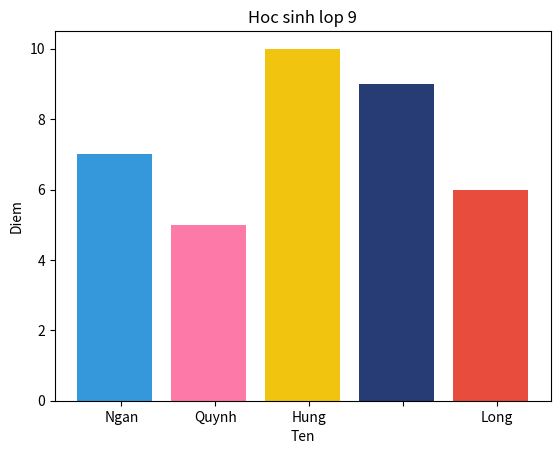

This chart was generated by the following Python code:
import matplotlib.pyplot as plt
color_names = ['Ngan', 'Quynh', 'Hung', '', 'Long']
colors = ['#3498db', '#fd79a8', '#f1c40f', '#273c75', '#e74c3c']
num_favorite = [7,5,10,9,6]
xs = [i + 0.03 for i, _ in enumerate(color_names)]
plt.bar(xs, num_favorite, color=colors)
plt.title('Hoc sinh lop 9')
plt.xticks([i+0.1 for i, _ in enumerate(color_names)], color_names)
plt.xlabel('Ten')
plt.ylabel('Diem')
plt.show()
